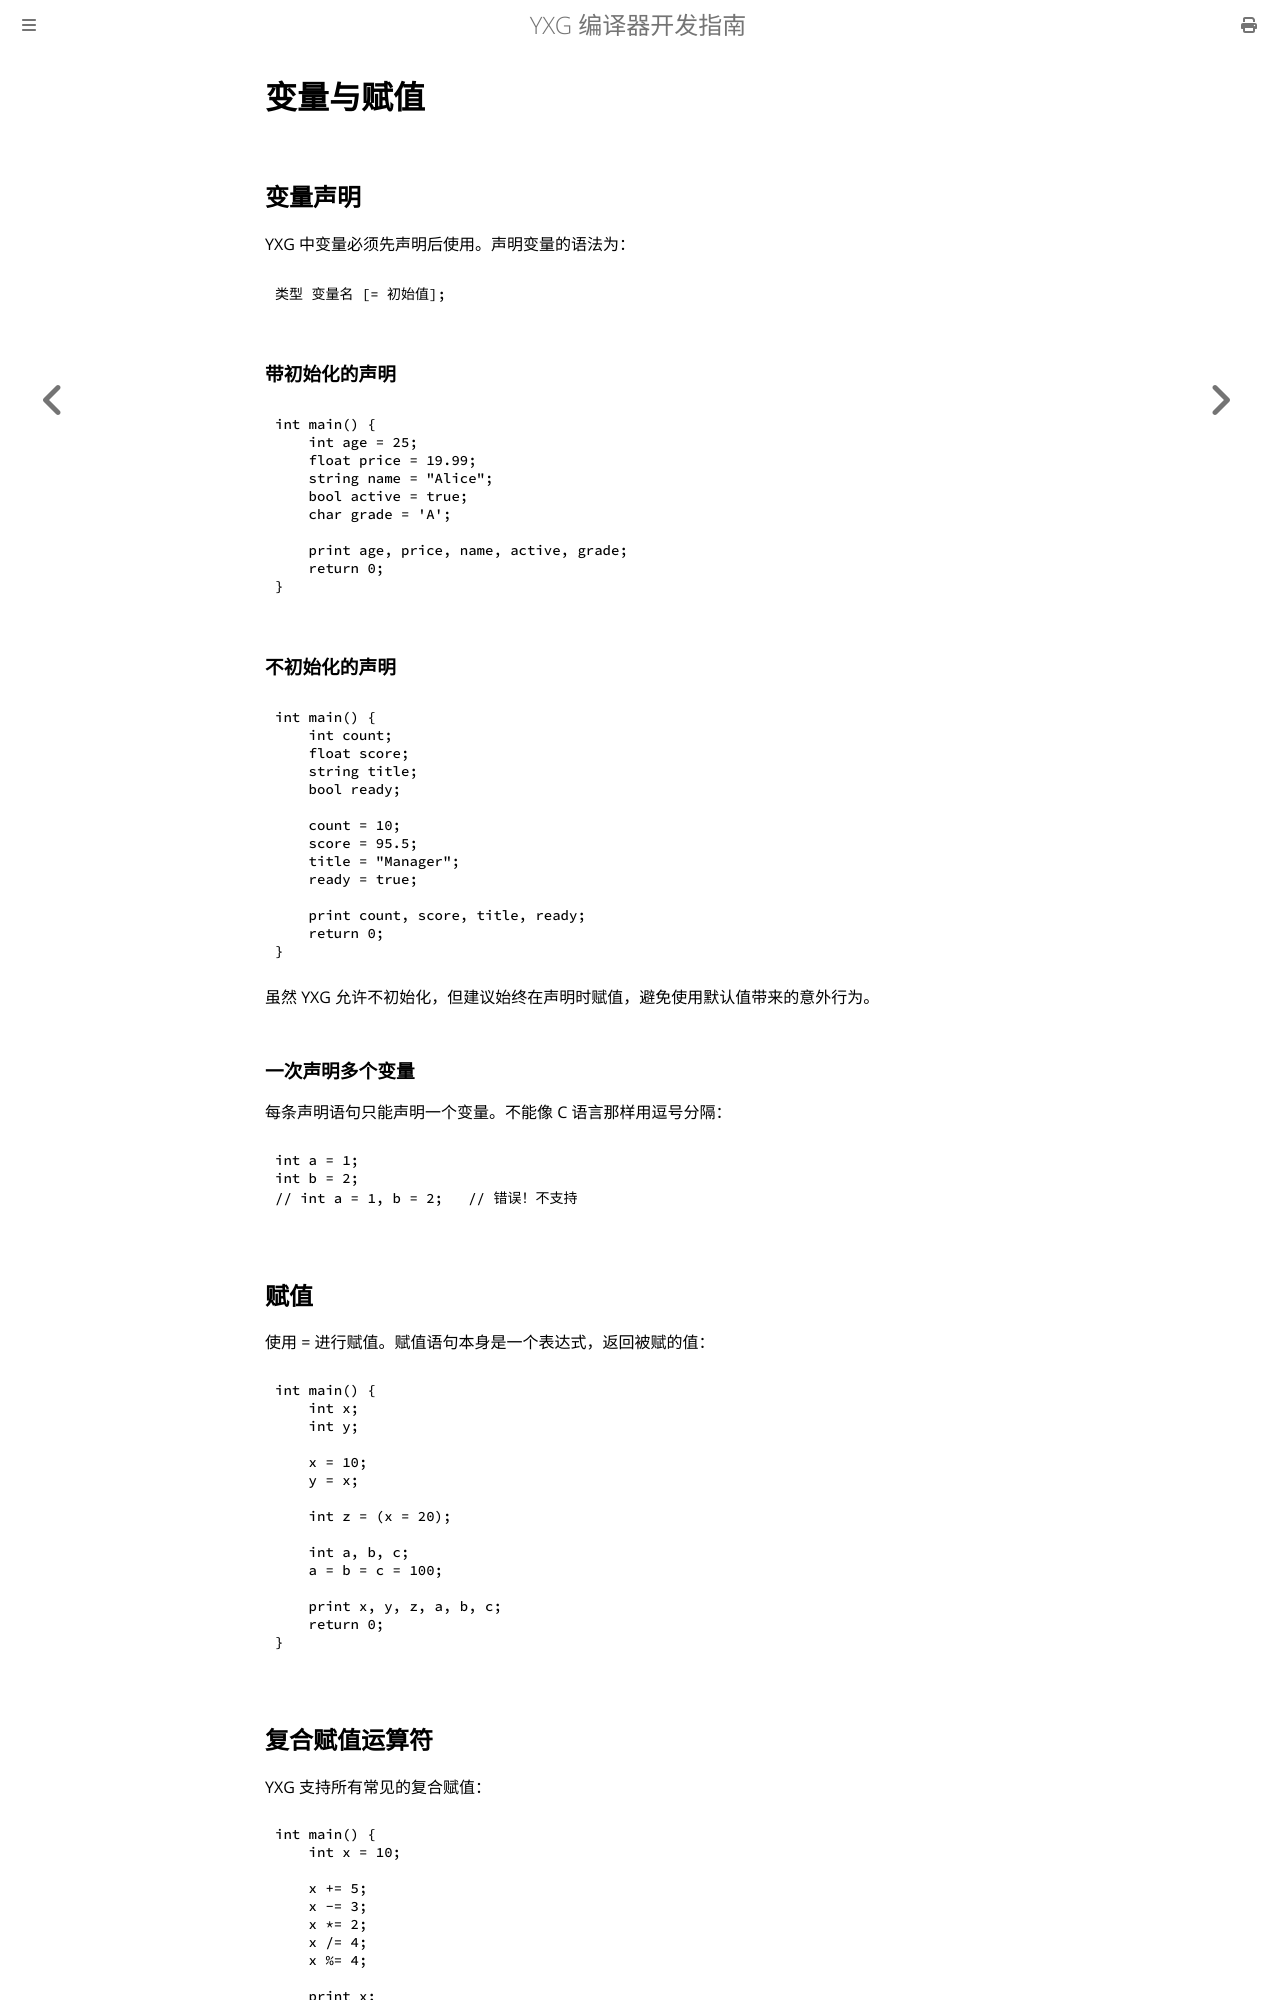

repository: yxyssg/yxg_language · page: part2/variables.html · generator: mdbook

# 变量与赋值

## 变量声明

YXG 中变量必须先声明后使用。声明变量的语法为：

    类型 变量名 [= 初始值];

### 带初始化的声明

    int main() {
        int age = 25;
        float price = 19.99;
        string name = "Alice";
        bool active = true;
        char grade = 'A';

        print age, price, name, active, grade;
        return 0;
    }

### 不初始化的声明

    int main() {
        int count;
        float score;
        string title;
        bool ready;

        count = 10;
        score = 95.5;
        title = "Manager";
        ready = true;

        print count, score, title, ready;
        return 0;
    }

虽然 YXG 允许不初始化，但建议始终在声明时赋值，避免使用默认值带来的意外行为。

### 一次声明多个变量

每条声明语句只能声明一个变量。不能像 C 语言那样用逗号分隔：

    int a = 1;
    int b = 2;
    // int a = 1, b = 2;   // 错误！不支持

## 赋值

使用 = 进行赋值。赋值语句本身是一个表达式，返回被赋的值：

    int main() {
        int x;
        int y;

        x = 10;
        y = x;

        int z = (x = 20);

        int a, b, c;
        a = b = c = 100;

        print x, y, z, a, b, c;
        return 0;
    }
